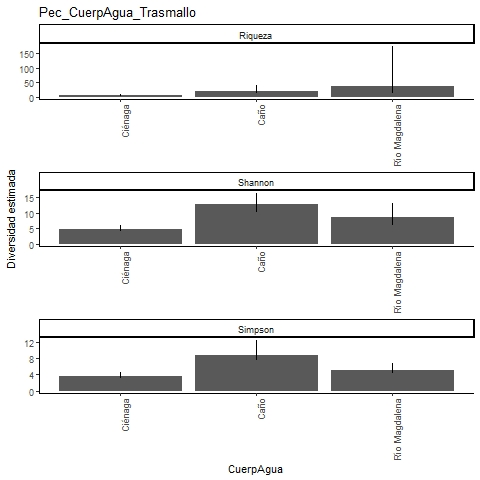

Data behind this chart, as committed beside it:
, Site, Diversity, Observed, Estimator, s.e., LCL, UCL, n, S.obs, SC
1, Ciénaga, Species richness, 7, 7.163, 0.527, 7.008, 10.48, 44, 7, 0.9801
2, Ciénaga, Shannon diversity, 4.309, 4.652, 0.674, 4.309, 5.974, 44, 7, 0.9801
3, Ciénaga, Simpson diversity, 3.373, 3.57, 0.564, 3.373, 4.675, 44, 7, 0.9801
4, Caño, Species richness, 15, 19.09, 4.797, 15.66, 40.33, 52, 15, 0.9061
5, Caño, Shannon diversity, 10.44, 12.72, 1.861, 10.44, 16.36, 52, 15, 0.9061
6, Caño, Simpson diversity, 7.682, 8.84, 1.814, 7.682, 12.4, 52, 15, 0.9061
7, Río Magdalena, Species richness, 12, 36.02, 30.51, 15.52, 176, 51, 12, 0.8635
8, Río Magdalena, Shannon diversity, 6.494, 8.687, 2.211, 6.494, 13.02, 51, 12, 0.8635
9, Río Magdalena, Simpson diversity, 4.703, 5.08, 0.897, 4.703, 6.839, 51, 12, 0.8635
